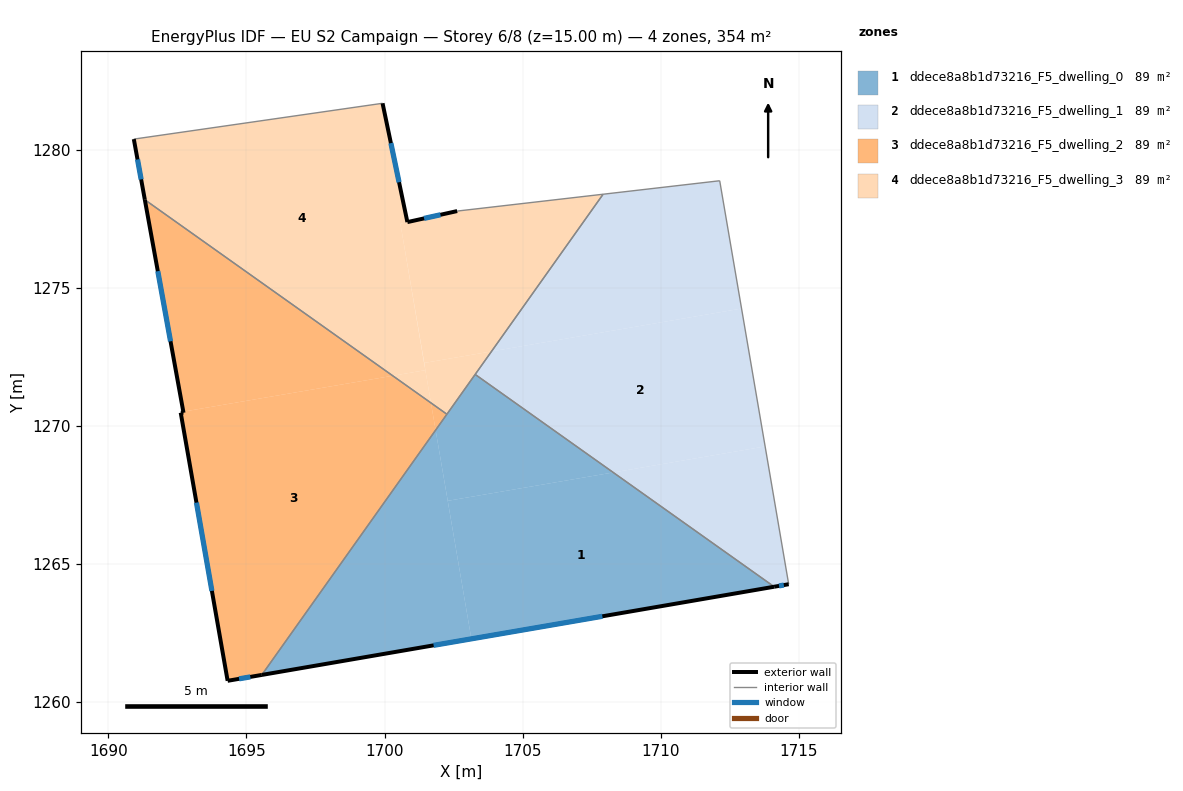
=== STOREY PLAN SPEC (per zone: floor XY polygon, exterior-wall plan segments, windows/doors) ===
zone 1: ddece8a8b1d73216_F5_dwelling_0  (88.6 m²)
  floor: (1714.11, 1264.18) (1703.14, 1262.29) (1702.29, 1267.29) (1708.28, 1268.32)
  floor: (1701.85, 1269.85) (1703.14, 1262.29) (1695.56, 1260.99)
  floor: (1708.28, 1268.32) (1702.29, 1267.29) (1701.85, 1269.85) (1703.28, 1271.87)
  exterior wall: (1695.56, 1260.99) – (1714.11, 1264.18)  [18.8 m]
    window: (1701.78, 1262.06) – (1707.89, 1263.11)  [6.1 m²]
  interior walls: 3
zone 2: ddece8a8b1d73216_F5_dwelling_1  (88.6 m²)
  floor: (1712.93, 1274.25) (1713.78, 1269.26) (1708.28, 1268.32) (1703.28, 1271.87) (1703.87, 1272.70)
  floor: (1713.78, 1269.26) (1714.63, 1264.27) (1714.11, 1264.18) (1708.28, 1268.32)
  floor: (1712.14, 1278.88) (1712.93, 1274.25) (1703.87, 1272.70) (1707.91, 1278.39)
  exterior wall: (1714.11, 1264.18) – (1714.63, 1264.27)  [0.5 m]
    window: (1714.28, 1264.21) – (1714.46, 1264.24)  [0.2 m²]
  interior walls: 4
zone 3: ddece8a8b1d73216_F5_dwelling_2  (88.6 m²)
  floor: (1701.68, 1270.83) (1701.85, 1269.85) (1695.56, 1260.99) (1694.32, 1260.77) (1692.62, 1270.48) (1692.72, 1270.48) (1692.71, 1270.52) (1700.30, 1271.82)
  floor: (1702.26, 1270.42) (1701.85, 1269.85) (1701.68, 1270.83)
  floor: (1700.30, 1271.82) (1692.71, 1270.52) (1691.32, 1278.19)
  exterior wall: (1692.72, 1270.48) – (1692.62, 1270.48)  [0.1 m]
  exterior wall: (1691.32, 1278.19) – (1692.72, 1270.48)  [7.8 m]
    window: (1691.79, 1275.60) – (1692.25, 1273.06)  [2.6 m²]
  exterior wall: (1694.32, 1260.77) – (1695.56, 1260.99)  [1.3 m]
    window: (1694.73, 1260.84) – (1695.14, 1260.91)  [0.4 m²]
  exterior wall: (1692.62, 1270.48) – (1694.32, 1260.77)  [9.9 m]
    window: (1693.19, 1267.22) – (1693.75, 1264.03)  [3.2 m²]
  interior walls: 2
zone 4: ddece8a8b1d73216_F5_dwelling_3  (88.6 m²)
  floor: (1707.91, 1278.39) (1703.87, 1272.70) (1701.44, 1272.28) (1700.57, 1277.32) (1700.83, 1277.38) (1702.63, 1277.78)
  floor: (1699.93, 1281.68) (1700.83, 1277.38) (1700.57, 1277.32) (1701.43, 1272.28) (1701.48, 1272.02) (1700.30, 1271.82) (1691.32, 1278.19) (1690.92, 1280.39)
  floor: (1699.93, 1281.68) (1700.83, 1277.38) (1700.57, 1277.32) (1700.83, 1277.38)
  floor: (1701.48, 1272.02) (1701.68, 1270.83) (1700.30, 1271.82)
  floor: (1703.87, 1272.70) (1702.26, 1270.42) (1701.68, 1270.83) (1701.48, 1272.02) (1701.44, 1272.28)
  exterior wall: (1690.92, 1280.39) – (1691.32, 1278.19)  [2.2 m]
    window: (1691.05, 1279.65) – (1691.19, 1278.93)  [0.7 m²]
  exterior wall: (1700.83, 1277.38) – (1699.93, 1281.68)  [4.4 m]
    window: (1700.53, 1278.82) – (1700.23, 1280.24)  [1.4 m²]
  exterior wall: (1702.63, 1277.78) – (1700.83, 1277.38)  [1.8 m]
    window: (1702.02, 1277.65) – (1701.43, 1277.52)  [0.6 m²]
  interior walls: 5

=== DERIVED (storey summary) ===
Building: EU S2 Campaign
Storey: 6 of 8  (floor level z = 15.00 m)
Storey gross floor area: 354.4 m²
Zones on this storey: 4
  - ddece8a8b1d73216_F5_dwelling_0: floor 88.6 m²; exterior wall 18.8 m (56.5 m²); 1 window(s) 6.1 m²; WWR 10.8%
  - ddece8a8b1d73216_F5_dwelling_1: floor 88.6 m²; exterior wall 0.5 m (1.6 m²); 1 window(s) 0.2 m²; WWR 10.8%
  - ddece8a8b1d73216_F5_dwelling_2: floor 88.6 m²; exterior wall 19.0 m (57.1 m²); 3 window(s) 6.2 m²; WWR 10.8%
  - ddece8a8b1d73216_F5_dwelling_3: floor 88.6 m²; exterior wall 8.5 m (25.4 m²); 3 window(s) 2.8 m²; WWR 10.8%
Zone adjacency (shared interzone walls):
  - ddece8a8b1d73216_F5_dwelling_0 ↔ ddece8a8b1d73216_F5_dwelling_1
  - ddece8a8b1d73216_F5_dwelling_0 ↔ ddece8a8b1d73216_F5_dwelling_2
  - ddece8a8b1d73216_F5_dwelling_0 ↔ ddece8a8b1d73216_F5_dwelling_3
  - ddece8a8b1d73216_F5_dwelling_1 ↔ ddece8a8b1d73216_F5_dwelling_3
  - ddece8a8b1d73216_F5_dwelling_2 ↔ ddece8a8b1d73216_F5_dwelling_3